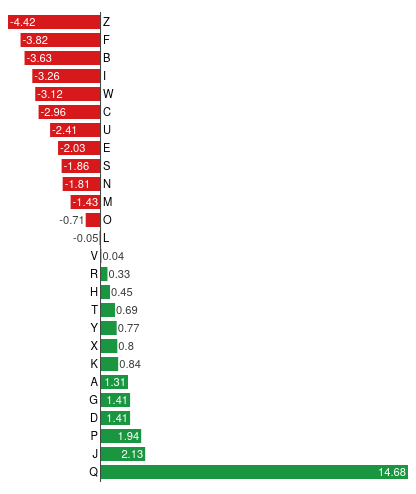
D3 v4 page, settled after 360 driven frames (6 s of simulated time); the page loaded 1 data file(s).



      var margin = {top: 10, right: 0, bottom: 0, left: 0},
        width = 400 - margin.left - margin.right,
        height = 500 - margin.top - margin.bottom;

      var svg = d3.select(".chart").append("svg")
          .attr("width", width + margin.left + margin.right)
          .attr("height", height + margin.top + margin.bottom)
        .append("g")
          .attr("transform", "translate(" + margin.left + "," + margin.top + ")");

      var x = d3.scaleLinear()
          .range([0,width]);

      var y = d3.scaleBand()
          .rangeRound([height,0])
          .padding(0.2);

      d3.csv("data.csv",types,function(error,data){

        if (error) throw error;

        data.sort(function(a,b){
          return b.value - a.value;
        });

        x.domain(d3.extent(data, function(d){ return d.value; }));
        y.domain(data.map(function(d) { return d.name; }));

        svg.selectAll(".bar")
            .data(data)
          .enter().append("rect")
            .attr("class", "bar")
            .attr("x", function(d){ return d.value < 0 ? x(d.value) : x(0); })
						.attr("width", function(d){ return d.value < 0 ? x(d.value * -1) - x(0) : x(d.value) - x(0); })
            .attr("y", function(d){ return y(d.name); })
						.attr("height", y.bandwidth())
						.attr("fill", function(d){ return d.value < 0 ? "#d7191c": "#1a9641"; });

				svg.selectAll(".value")
						.data(data)
					.enter().append("text")
						.attr("class", "value")
						.attr("x", function(d){
							if (d.value < 0){
								return (x(d.value * -1) - x(0)) > 20 ? x(d.value) + 2 : x(d.value) - 1;
							} else {
								return (x(d.value) - x(0)) > 20 ? x(d.value) - 2 : x(d.value) + 1;
							}
						})
						.attr("y", function(d){ return y(d.name); })
						.attr("dy", y.bandwidth() - 2.55)
						.attr("text-anchor", function(d){
							if (d.value < 0){
								return (x(d.value * -1) - x(0)) > 20 ? "start" : "end";
							} else {
								return (x(d.value) - x(0)) > 20 ? "end" : "start";
							}
						})
						.style("fill", function(d){
							if (d.value < 0){
								return (x(d.value * -1) - x(0)) > 20 ? "#fff" : "#3a403d";
							} else {
								return (x(d.value) - x(0)) > 20 ? "#fff" : "#3a403d";
							}
						})
						.text(function(d){ return d.value; });

				svg.selectAll(".name")
						.data(data)
					.enter().append("text")
						.attr("class", "name")
						.attr("x", function(d){ return d.value < 0 ? x(0) + 2.55 : x(0) - 2.55 })
						.attr("y", function(d){ return y(d.name); })
						.attr("dy", y.bandwidth() - 2.55)
						.attr("text-anchor", function(d){ return d.value < 0 ? "start" : "end"; })
						.text(function(d){ return d.name; });

				svg.append("line")
						.attr("x1", x(0))
						.attr("x2", x(0))
						.attr("y1", 0 + margin.top)
						.attr("y2", height - margin.top)
						.attr("stroke", "#3a403d")
						.attr("stroke-width", "1px");

      });

      function types(d){
				d.value = +d.value;
				return d;
      }

    

### data: data.csv
name, value
A, 1.31
B, -3.63
C, -2.96
D, 1.41
E, -2.03
F, -3.82
G, 1.41
H, 0.45
I, -3.26
J, 2.13
K, 0.84
L, -0.05
M, -1.43
N, -1.81
O, -0.71
P, 1.94
Q, 14.68
R, 0.33
S, -1.86
T, 0.69
U, -2.41
V, 0.04
W, -3.12
X, 0.8
Y, 0.77
Z, -4.42